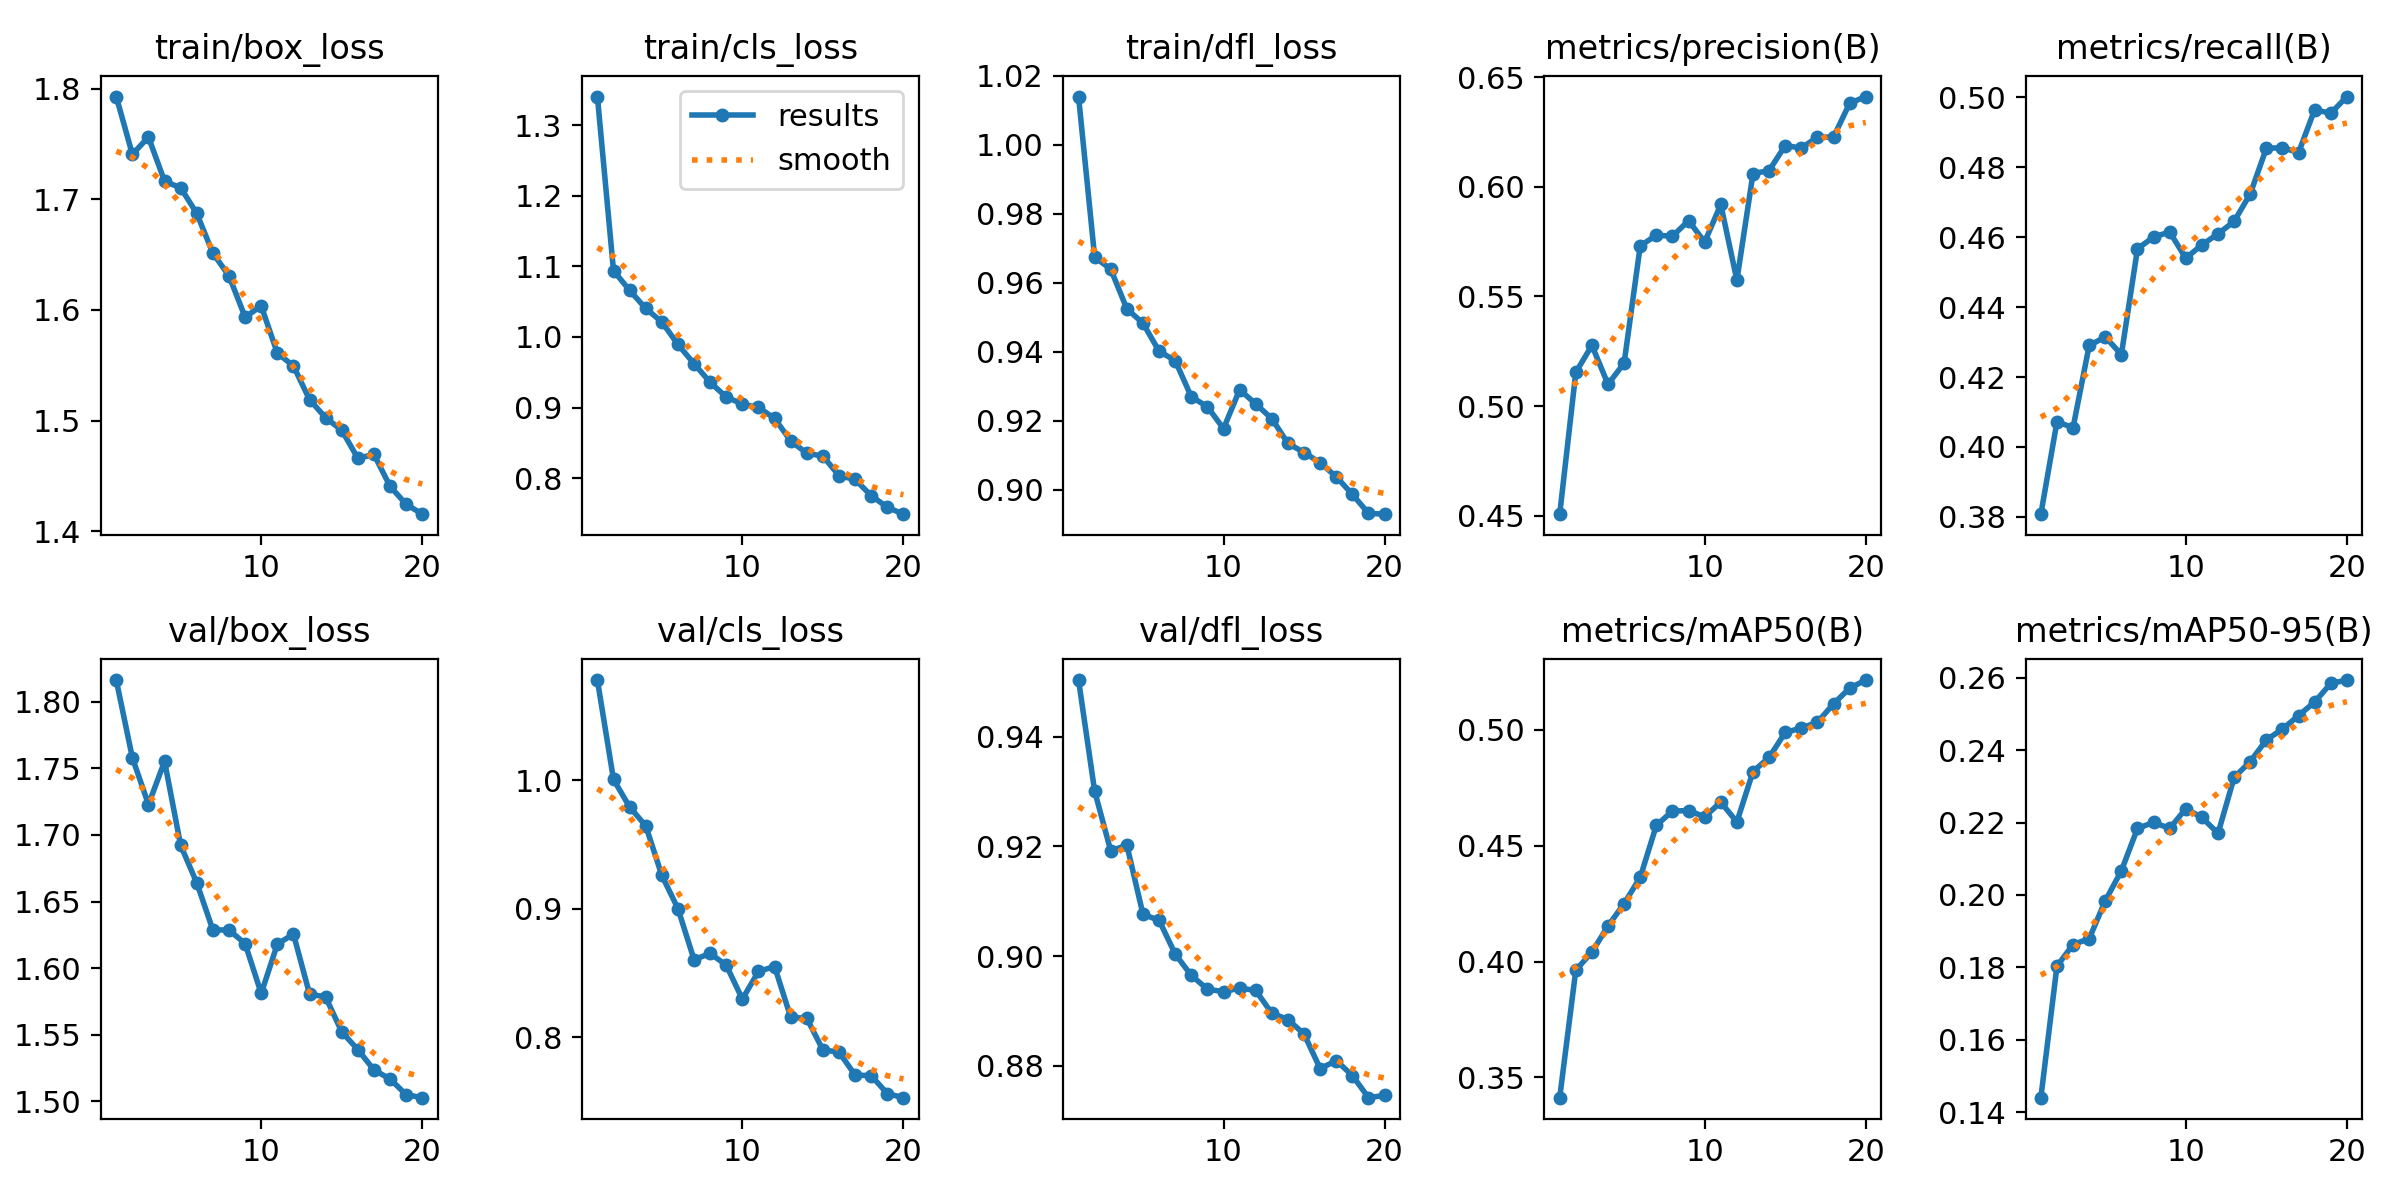

Data behind this chart, as committed beside it:
epoch, time, train/box_loss, train/cls_loss, train/dfl_loss, metrics/precision(B), metrics/recall(B), metrics/mAP50(B), metrics/mAP50-95(B), val/box_loss, val/cls_loss, val/dfl_loss, lr/pg0, lr/pg1, lr/pg2
1, 32.74, 1.793, 1.341, 1.014, 0.4507, 0.3808, 0.3413, 0.144, 1.816, 1.078, 0.9503, 0.0004742, 0.0004742, 0.0004742
2, 59.93, 1.741, 1.094, 0.9675, 0.5153, 0.4072, 0.3963, 0.1803, 1.758, 1.001, 0.9301, 0.0009035, 0.0009035, 0.0009035
3, 86.79, 1.756, 1.066, 0.964, 0.5277, 0.4055, 0.4041, 0.1863, 1.723, 0.9794, 0.9192, 0.001286, 0.001286, 0.001286
4, 113.6, 1.716, 1.04, 0.9525, 0.5099, 0.429, 0.4153, 0.1879, 1.755, 0.9647, 0.9202, 0.001217, 0.001217, 0.001217
5, 140.5, 1.71, 1.021, 0.9483, 0.5196, 0.4315, 0.425, 0.1984, 1.692, 0.9261, 0.9076, 0.001146, 0.001146, 0.001146
6, 167.3, 1.687, 0.9893, 0.9402, 0.573, 0.4264, 0.4363, 0.2067, 1.664, 0.9003, 0.9065, 0.001075, 0.001075, 0.001075
7, 193.8, 1.651, 0.9621, 0.9375, 0.5779, 0.4567, 0.4587, 0.2184, 1.629, 0.8605, 0.9004, 0.001005, 0.001005, 0.001005
8, 220.9, 1.631, 0.9357, 0.927, 0.5774, 0.4601, 0.4649, 0.22, 1.629, 0.8654, 0.8965, 0.0009339, 0.0009339, 0.0009339
9, 247.4, 1.594, 0.9149, 0.9241, 0.5845, 0.4615, 0.4651, 0.2184, 1.618, 0.8562, 0.894, 0.0008631, 0.0008631, 0.0008631
10, 273.8, 1.604, 0.9049, 0.9178, 0.5747, 0.454, 0.4624, 0.2238, 1.581, 0.8298, 0.8935, 0.0007924, 0.0007924, 0.0007924
11, 302.1, 1.561, 0.9001, 0.929, 0.5919, 0.4578, 0.4688, 0.2214, 1.618, 0.8514, 0.8942, 0.0007216, 0.0007216, 0.0007216
12, 328, 1.549, 0.8846, 0.925, 0.5574, 0.4609, 0.4602, 0.217, 1.626, 0.8552, 0.8937, 0.0006509, 0.0006509, 0.0006509
13, 353.7, 1.519, 0.8526, 0.9206, 0.606, 0.4645, 0.4819, 0.2324, 1.581, 0.8158, 0.8896, 0.0005802, 0.0005802, 0.0005802
14, 380.2, 1.503, 0.8352, 0.9135, 0.6073, 0.4724, 0.488, 0.2368, 1.578, 0.8149, 0.8884, 0.0005094, 0.0005094, 0.0005094
15, 406.7, 1.491, 0.8313, 0.9108, 0.6188, 0.4854, 0.4988, 0.2428, 1.552, 0.7903, 0.8858, 0.0004387, 0.0004387, 0.0004387
16, 432.8, 1.466, 0.8035, 0.9079, 0.6176, 0.4856, 0.5007, 0.2458, 1.539, 0.7886, 0.8795, 0.000368, 0.000368, 0.000368
17, 459, 1.469, 0.798, 0.9038, 0.6226, 0.4842, 0.5032, 0.2496, 1.524, 0.7707, 0.881, 0.0002972, 0.0002972, 0.0002972
18, 485.1, 1.441, 0.7751, 0.8987, 0.6226, 0.4965, 0.5112, 0.2533, 1.517, 0.7703, 0.8782, 0.0002265, 0.0002265, 0.0002265
19, 511, 1.424, 0.7587, 0.8932, 0.638, 0.4954, 0.5179, 0.2584, 1.505, 0.7563, 0.8742, 0.0001558, 0.0001558, 0.0001558
20, 537.3, 1.415, 0.7489, 0.893, 0.6411, 0.5002, 0.5214, 0.2594, 1.503, 0.7531, 0.8746, 8.50255e-05, 8.50255e-05, 8.50255e-05
